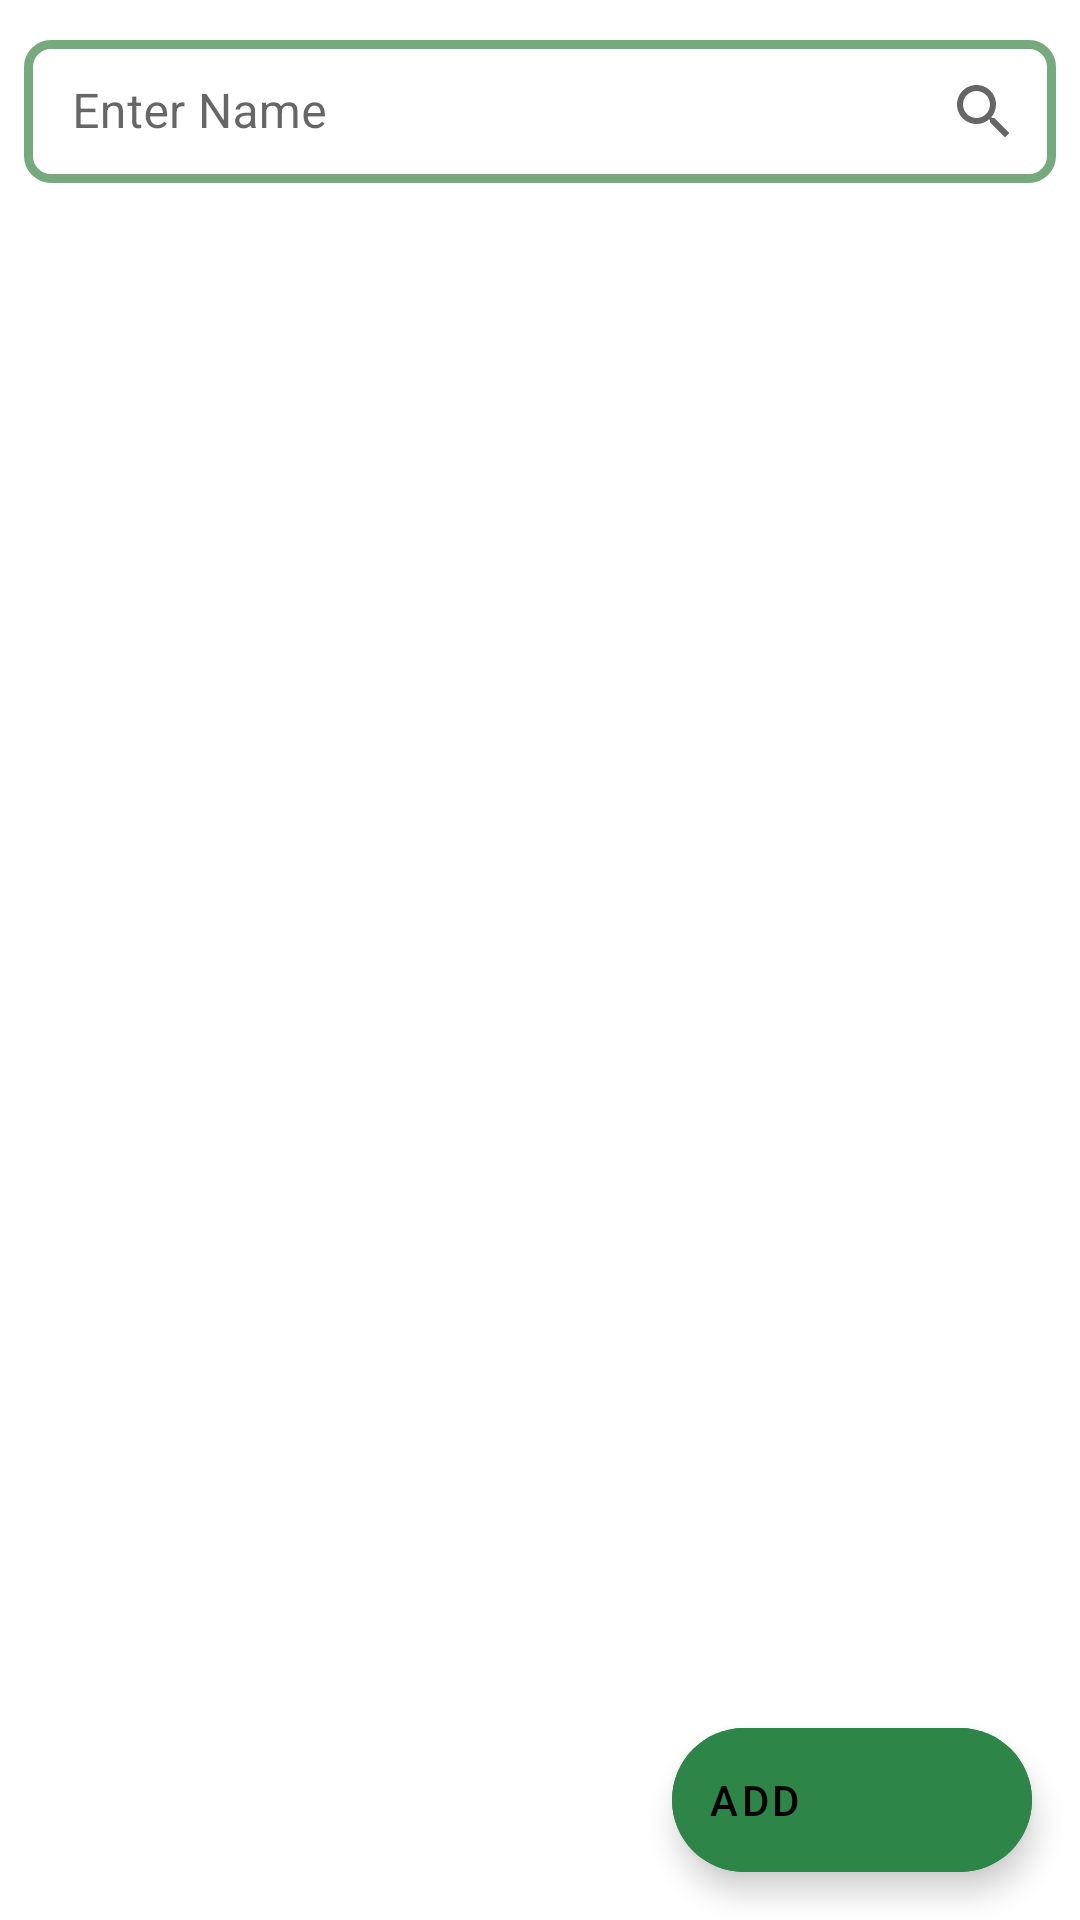

Write the Android layout XML for this screen, with the resource values it uses.
<!-- AndroidManifest.xml: application theme Theme.NewEmployee -->
<!-- res/layout/fragment_employee_list.xml -->
<?xml version="1.0" encoding="utf-8"?>
<androidx.constraintlayout.widget.ConstraintLayout xmlns:android="http://schemas.android.com/apk/res/android"
    xmlns:tools="http://schemas.android.com/tools"
    android:layout_width="match_parent"
    android:layout_height="match_parent"
    xmlns:app="http://schemas.android.com/apk/res-auto"
    tools:context=".UI.Employee_list_fragment">

    <com.google.android.material.textfield.TextInputLayout
        android:id="@+id/filledTextField"
        style="@style/newEditTextStyle"
        android:layout_width="match_parent"
        android:layout_height="wrap_content"
        android:hint="Enter Name"
        android:layout_margin="8dp"
        app:endIconDrawable="@drawable/baseline_search_24"
        app:endIconMode="custom"
        app:layout_constraintLeft_toLeftOf="parent"
        app:layout_constraintTop_toTopOf="parent"
        >
        
        <com.google.android.material.textfield.TextInputEditText
            android:id="@+id/edit_text"
            android:layout_width="match_parent"
            android:layout_height="wrap_content" />

    </com.google.android.material.textfield.TextInputLayout>

    <androidx.recyclerview.widget.RecyclerView
        android:id="@+id/employee_RV"
        android:layout_width="match_parent"
        android:layout_height="0dp"
        tools:listitem="@layout/list_item"
        android:scrollbars="vertical"
        android:transitionGroup="true"
        app:layout_constraintLeft_toLeftOf="parent"
        app:layout_constraintTop_toBottomOf="@id/filledTextField"
        app:layout_constraintBottom_toBottomOf="parent"
        android:layout_marginTop="5dp"
        />

    <com.google.android.material.floatingactionbutton.ExtendedFloatingActionButton
        android:id="@+id/add_btn"
        android:layout_width="wrap_content"
        android:layout_height="wrap_content"
        android:layout_gravity="end|bottom"
        android:layout_margin="16dp"
        android:backgroundTint="#2d8547"
        android:text="Add"
        app:icon="@drawable/ic_baseline_add_circle_outline_24"
        app:layout_constraintBottom_toBottomOf="parent"
        app:layout_constraintEnd_toEndOf="@+id/employee_RV" />


</androidx.constraintlayout.widget.ConstraintLayout>
<!-- res/layout/list_item.xml (included above) -->
<?xml version="1.0" encoding="utf-8"?>
<LinearLayout xmlns:android="http://schemas.android.com/apk/res/android"
    android:layout_width="match_parent"
    android:layout_height="wrap_content"
    xmlns:app="http://schemas.android.com/apk/res-auto"
    android:orientation="horizontal">

    <androidx.cardview.widget.CardView
        android:layout_width="match_parent"
        android:layout_height="wrap_content"
        app:cardCornerRadius="20dp"
        app:cardElevation="15dp"
        app:cardMaxElevation="15dp"
        android:layout_margin="8dp">


        <LinearLayout
            android:layout_width="match_parent"
            android:layout_height="wrap_content"
            android:orientation="horizontal">
            <ImageView
                android:id="@+id/profile_image"
                android:layout_width="100dp"
                android:layout_height="100dp"
                android:src="@drawable/baseline_image_24" />

            <LinearLayout
                android:layout_width="match_parent"
                android:layout_height="match_parent"
                android:orientation="vertical">

                <TextView
                    android:id="@+id/Emp_Name"
                    android:layout_width="wrap_content"
                    android:layout_height="wrap_content"
                    android:text="Ashish Kumar"
                    android:textStyle="bold"
                    android:textSize="18sp"
                    android:layout_marginTop="10dp"
                    />

                <TextView
                    android:id="@+id/Emp_Designation"
                    android:layout_width="wrap_content"
                    android:layout_height="wrap_content"
                    android:text="Manager"
                    android:textStyle="bold"
                    android:textSize="18sp"
                    android:layout_marginTop="10dp"
                    />

                <LinearLayout
                    android:layout_width="match_parent"
                    android:layout_height="wrap_content"
                    android:weightSum="2">

                    <TextView
                        android:id="@+id/Emp_Age"
                        android:layout_width="0dp"
                        android:layout_height="wrap_content"
                        android:text="Age"
                        android:textSize="18sp"
                        android:layout_marginTop="5dp"
                        android:layout_weight="1"
                        />

                    <TextView
                        android:id="@+id/Emp_Gender"
                        android:layout_width="0dp"
                        android:layout_height="wrap_content"
                        android:text="Male"
                        android:textSize="18sp"
                        android:layout_weight="1"
                        android:layout_marginTop="5dp"
                        />


                </LinearLayout>


            </LinearLayout>


        </LinearLayout>
    </androidx.cardview.widget.CardView>






</LinearLayout>
<!-- resources referenced by this layout -->
<resources>
  <!-- drawable baseline_image_24 (drawable) -->
  <vector android:height="100dp" android:tint="#76AA7D"
      android:viewportHeight="24" android:viewportWidth="24"
      android:width="100dp" xmlns:android="http://schemas.android.com/apk/res/android">
      <path android:fillColor="@android:color/white" android:pathData="M21,19V5c0,-1.1 -0.9,-2 -2,-2H5c-1.1,0 -2,0.9 -2,2v14c0,1.1 0.9,2 2,2h14c1.1,0 2,-0.9 2,-2zM8.5,13.5l2.5,3.01L14.5,12l4.5,6H5l3.5,-4.5z"/>
  </vector>
  <!-- drawable baseline_search_24 (drawable) -->
  <vector android:height="24dp" android:tint="#76AA7D"
      android:viewportHeight="24" android:viewportWidth="24"
      android:width="24dp" xmlns:android="http://schemas.android.com/apk/res/android">
      <path android:fillColor="@android:color/white" android:pathData="M15.5,14h-0.79l-0.28,-0.27C15.41,12.59 16,11.11 16,9.5 16,5.91 13.09,3 9.5,3S3,5.91 3,9.5 5.91,16 9.5,16c1.61,0 3.09,-0.59 4.23,-1.57l0.27,0.28v0.79l5,4.99L20.49,19l-4.99,-5zM9.5,14C7.01,14 5,11.99 5,9.5S7.01,5 9.5,5 14,7.01 14,9.5 11.99,14 9.5,14z"/>
  </vector>
  <style name="newEditTextStyle" parent="Widget.MaterialComponents.TextInputLayout.OutlinedBox.Dense">
  
          <item name="boxStrokeColor">@color/mtrl_textinput_default_box_stroke_color</item>
          <item name="boxStrokeWidth">3dp</item>
          <item name="boxCornerRadiusBottomEnd">9dp</item>
          <item name="boxCornerRadiusBottomStart">9dp</item>
          <item name="boxCornerRadiusTopStart">9dp</item>
          <item name="boxCornerRadiusTopEnd">9dp</item>
      </style>
  <style name="Theme.NewEmployee" parent="Theme.MaterialComponents.DayNight.NoActionBar">
          
          <item name="colorPrimary">@color/purple_500</item>
          <item name="colorPrimaryVariant">@color/purple_700</item>
          <item name="colorOnPrimary">@color/white</item>
          
          <item name="colorSecondary">@color/teal_200</item>
          <item name="colorSecondaryVariant">@color/teal_700</item>
          <item name="colorOnSecondary">@color/black</item>
          
          <item name="android:statusBarColor">?attr/colorPrimaryVariant</item>
          
          <item name="editTextStyle">@style/Widget.MaterialComponents.TextInputLayout.OutlinedBox.Dense</item>
      </style>
  <color name="mtrl_textinput_default_box_stroke_color" tools:override="true">#76AA7D</color>
  <color name="purple_500">#FF6200EE</color>
  <color name="purple_700">#FF3700B3</color>
  <color name="white">#FFFFFFFF</color>
  <color name="teal_200">#FF03DAC5</color>
  <color name="teal_700">#FF018786</color>
  <color name="black">#FF000000</color>
</resources>
